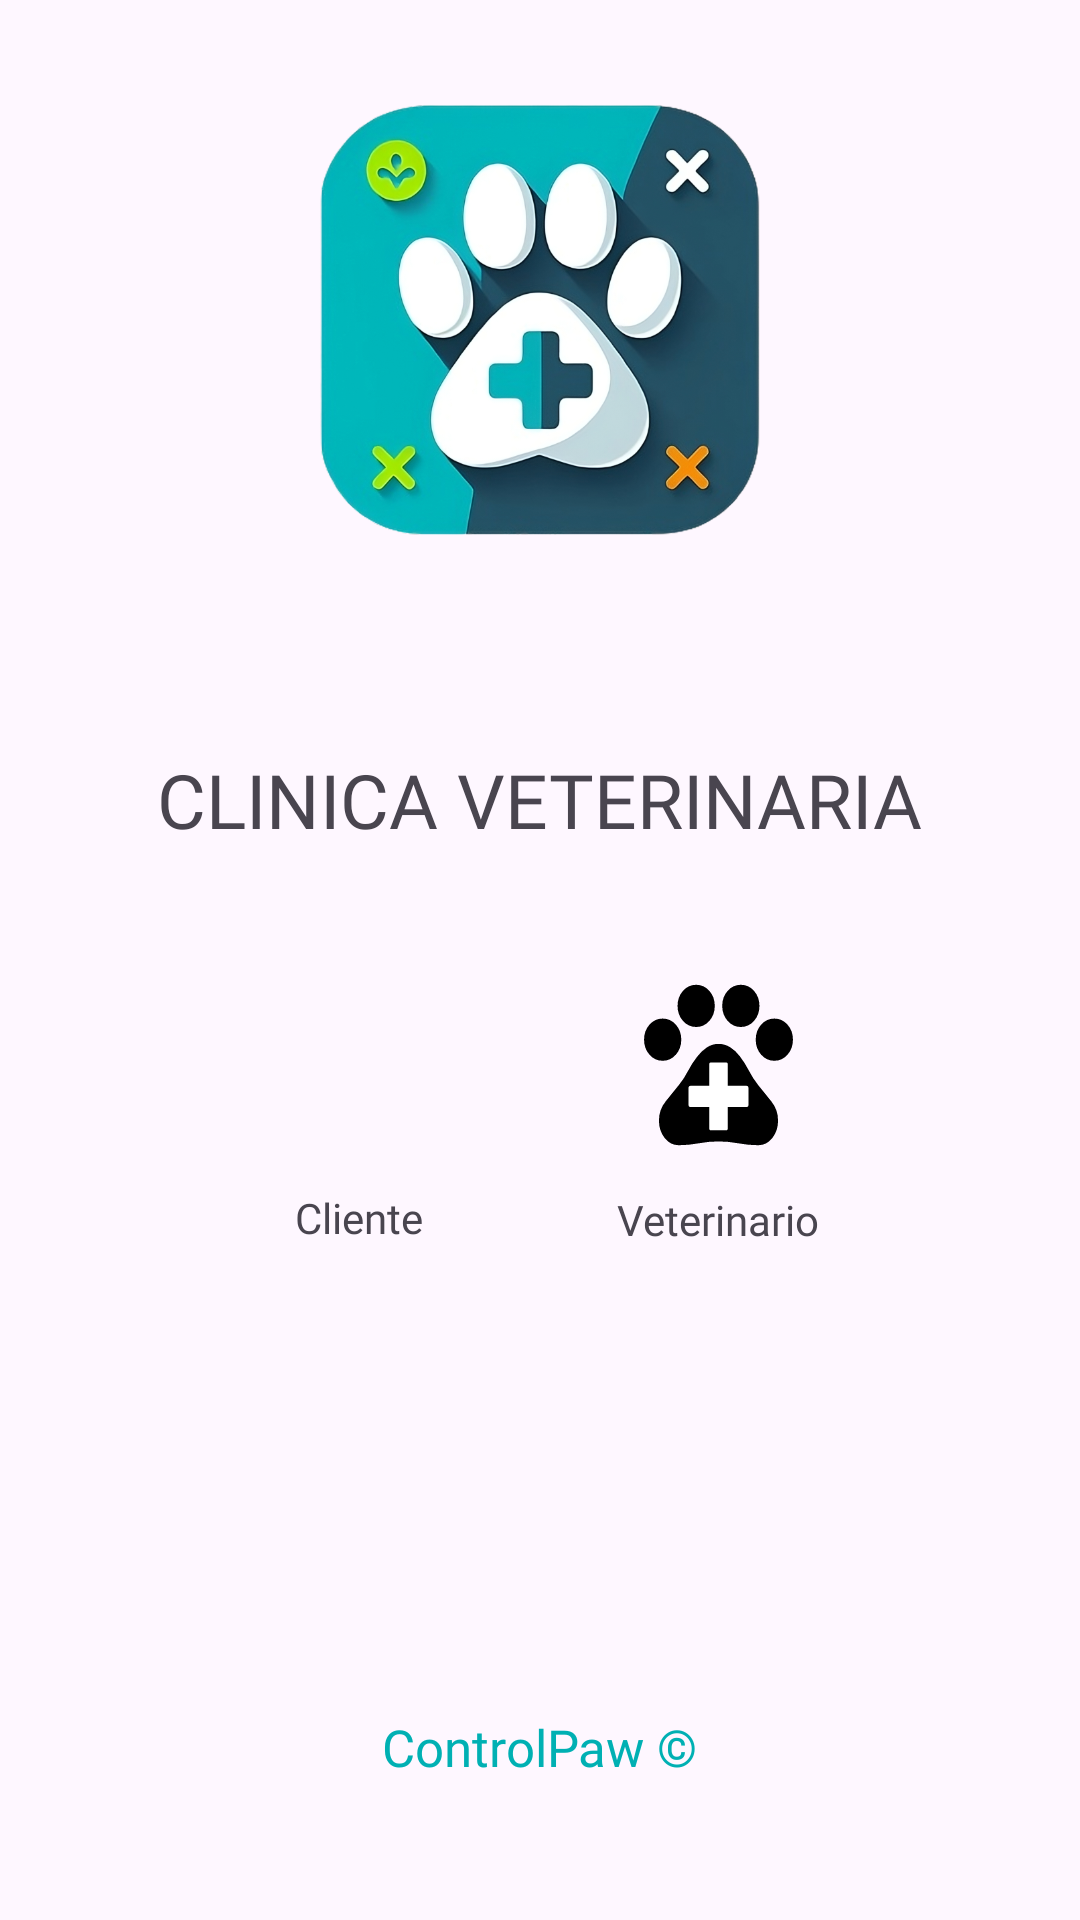

Here is an Android app screen rendered from its layout file. Give the layout XML and the strings, colors and styles it references.
<!-- AndroidManifest.xml: application theme Theme.DAM_M13_ACT4_Grupo4 -->
<!-- res/layout/activity_login_seleccion.xml -->
<?xml version="1.0" encoding="utf-8"?>
<androidx.constraintlayout.widget.ConstraintLayout
    xmlns:android="http://schemas.android.com/apk/res/android"
    xmlns:tools="http://schemas.android.com/tools"
    xmlns:app="http://schemas.android.com/apk/res-auto"
    android:id="@+id/main"
    android:layout_width="match_parent"
    android:layout_height="match_parent"
    tools:context=".Login.LoginSeleccion">

    <ImageView
        android:id="@+id/imageView"
        android:layout_width="183dp"
        android:layout_height="150dp"
        android:src="@drawable/logo"
        app:layout_constraintBottom_toTopOf="@+id/guideline8"
        app:layout_constraintEnd_toEndOf="parent"
        app:layout_constraintStart_toStartOf="parent"
        app:layout_constraintTop_toTopOf="parent" />

    <androidx.constraintlayout.widget.Guideline
        android:id="@+id/guideline2"
        android:layout_width="wrap_content"
        android:layout_height="wrap_content"
        android:orientation="horizontal"
        app:layout_constraintGuide_percent="0.50" />

    <androidx.constraintlayout.widget.Guideline
        android:id="@+id/guideline3"
        android:layout_width="wrap_content"
        android:layout_height="wrap_content"
        android:orientation="horizontal"
        app:layout_constraintGuide_percent="0.66" />

    <androidx.constraintlayout.widget.Guideline
        android:id="@+id/guideline4"
        android:layout_width="wrap_content"
        android:layout_height="wrap_content"
        android:orientation="horizontal"
        app:layout_constraintGuide_percent="0.82" />

    <TextView
        android:id="@+id/textView"
        android:layout_width="wrap_content"
        android:layout_height="wrap_content"
        android:fontFamily="@font/lemonmilk"
        android:text="CLINICA VETERINARIA"
        android:textAllCaps="true"
        android:textSize="25dp"
        app:layout_constraintBottom_toTopOf="@+id/guideline2"
        app:layout_constraintEnd_toEndOf="parent"
        app:layout_constraintStart_toStartOf="parent"
        app:layout_constraintTop_toTopOf="@+id/guideline8" />

    <androidx.constraintlayout.widget.Guideline
        android:id="@+id/guideline6"
        android:layout_width="wrap_content"
        android:layout_height="wrap_content"
        android:orientation="vertical"
        app:layout_constraintGuide_percent="0.5" />

    <ImageButton
        android:id="@+id/imageButton"
        android:layout_width="60dp"
        android:layout_height="67dp"
        android:background="@android:color/transparent"
        android:contentDescription="Acceder a login de clientes"
        android:scaleType="fitXY"
        android:src="@drawable/paw"
        app:layout_constraintBottom_toTopOf="@+id/guideline9"
        app:layout_constraintEnd_toStartOf="@+id/guideline6"
        app:layout_constraintStart_toStartOf="@+id/guideline10"
        app:layout_constraintTop_toTopOf="@+id/guideline2"
        app:layout_constraintVertical_bias="0.545" />

    <androidx.constraintlayout.widget.Guideline
        android:id="@+id/guideline8"
        android:layout_width="wrap_content"
        android:layout_height="wrap_content"
        android:orientation="horizontal"
        app:layout_constraintGuide_percent="0.333" />

    <TextView
        android:id="@+id/textView2"
        android:layout_width="wrap_content"
        android:layout_height="wrap_content"
        android:fontFamily="@font/lemonmilklight"
        android:text="Cliente"
        app:layout_constraintBottom_toTopOf="@+id/guideline3"
        app:layout_constraintEnd_toStartOf="@+id/guideline6"
        app:layout_constraintStart_toStartOf="@+id/guideline10"
        app:layout_constraintTop_toTopOf="@+id/guideline9"
        app:layout_constraintVertical_bias="0.47" />

    <androidx.constraintlayout.widget.Guideline
        android:id="@+id/guideline9"
        android:layout_width="wrap_content"
        android:layout_height="wrap_content"
        android:orientation="horizontal"
        app:layout_constraintGuide_percent="0.61" />

    <ImageButton
        android:id="@+id/imageButton2"
        android:layout_width="67dp"
        android:layout_height="76dp"
        android:background="@android:color/transparent"
        android:contentDescription="Acceder a login de empleados"
        android:scaleType="fitXY"
        app:layout_constraintBottom_toTopOf="@+id/guideline9"
        app:layout_constraintEnd_toStartOf="@+id/guideline11"
        app:layout_constraintStart_toStartOf="@+id/guideline6"
        app:layout_constraintTop_toTopOf="@+id/guideline2"
        app:layout_constraintVertical_bias="0.538"
        app:srcCompat="@drawable/pawvet" />

    <TextView
        android:id="@+id/textView3"
        android:layout_width="wrap_content"
        android:layout_height="wrap_content"
        android:fontFamily="@font/lemonmilklight"
        android:text="Veterinario"
        app:layout_constraintBottom_toTopOf="@+id/guideline3"
        app:layout_constraintEnd_toStartOf="@+id/guideline11"
        app:layout_constraintStart_toStartOf="@+id/guideline6"
        app:layout_constraintTop_toTopOf="@+id/guideline9" />

    <androidx.constraintlayout.widget.Guideline
        android:id="@+id/guideline10"
        android:layout_width="wrap_content"
        android:layout_height="wrap_content"
        android:orientation="vertical"
        app:layout_constraintGuide_percent="0.165" />

    <androidx.constraintlayout.widget.Guideline
        android:id="@+id/guideline11"
        android:layout_width="wrap_content"
        android:layout_height="wrap_content"
        android:orientation="vertical"
        app:layout_constraintGuide_percent="0.83" />

    <TextView
        android:id="@+id/textView4"
        android:layout_width="wrap_content"
        android:layout_height="wrap_content"
        android:fontFamily="@font/lemonmilklight"
        android:textColor="@color/light_gray"
        android:textSize="17dp"
        android:text="ControlPaw ©"
        app:layout_constraintBottom_toBottomOf="parent"
        app:layout_constraintEnd_toEndOf="parent"
        app:layout_constraintStart_toStartOf="parent"
        app:layout_constraintTop_toTopOf="@+id/guideline4" />

</androidx.constraintlayout.widget.ConstraintLayout>
<!-- resources referenced by this layout -->
<resources>
  <color name="light_gray">#00b0b3</color>
  <!-- drawable logo: png bitmap (drawable, 530979 bytes) -->
  <!-- drawable pawvet: vector/xml drawable (drawable, 2137 chars, omitted) -->
  <style name="Theme.DAM_M13_ACT4_Grupo4" parent="Base.Theme.DAM_M13_ACT4_Grupo4" />
  <style name="Base.Theme.DAM_M13_ACT4_Grupo4" parent="Theme.Material3.DayNight.NoActionBar">
          
          <item name="colorPrimary">@color/blue</item>
      </style>
  <color name="blue">#00b6ba</color>
</resources>
